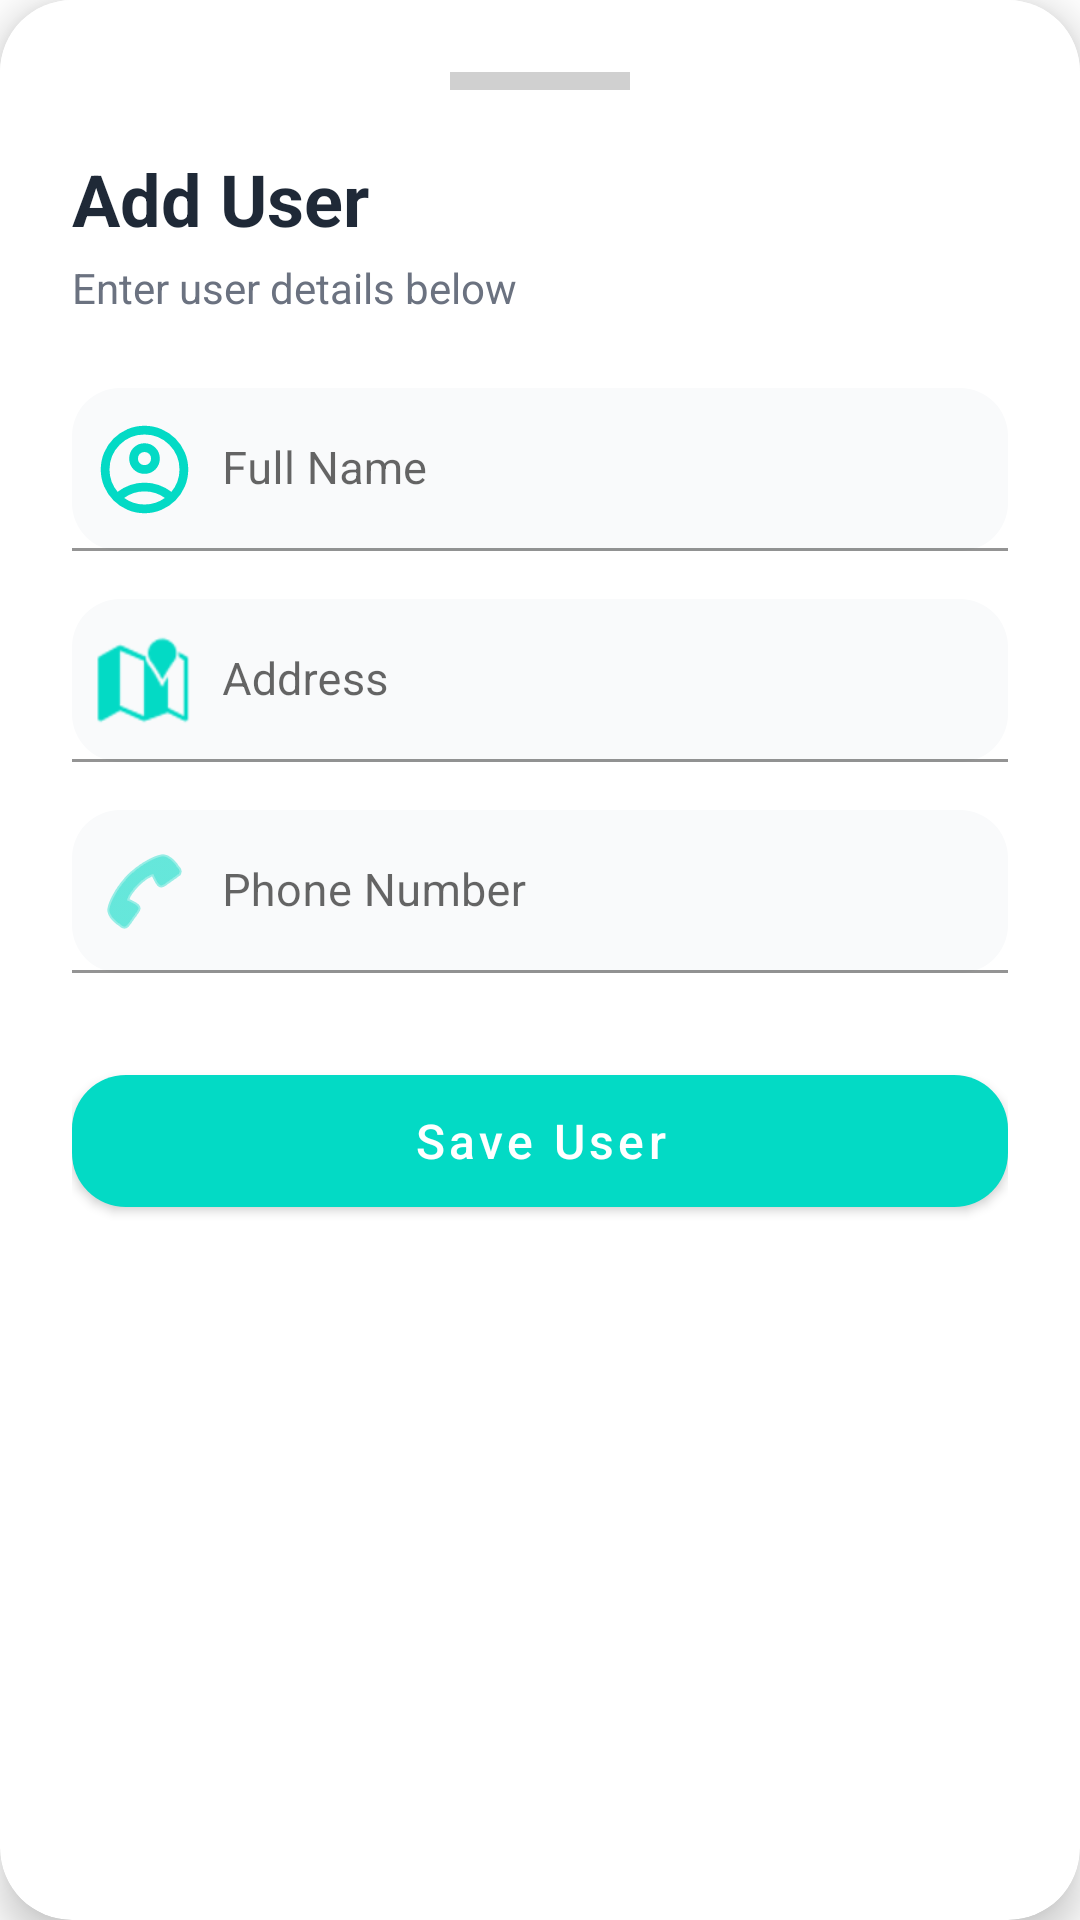

Here is an Android app screen rendered from its layout file. Give the layout XML and the strings, colors and styles it references.
<!-- AndroidManifest.xml: application theme Theme.UserDataManager -->
<!-- res/layout/bottom_sheet_user.xml -->
<?xml version="1.0" encoding="utf-8"?>
<layout xmlns:android="http://schemas.android.com/apk/res/android"
    xmlns:app="http://schemas.android.com/apk/res-auto">

    <data>

    </data>

    <androidx.cardview.widget.CardView
        android:layout_width="match_parent"
        android:layout_height="wrap_content"
        android:layout_margin="@dimen/_12dp"
        app:cardCornerRadius="@dimen/_24dp"
        app:cardElevation="@dimen/_8dp">

        <LinearLayout
            android:layout_width="match_parent"
            android:layout_height="wrap_content"
            android:orientation="vertical"
            android:padding="@dimen/_24dp"
            android:background="#FFFFFF">

            <View
                android:layout_width="@dimen/_60dp"
                android:layout_height="@dimen/_6dp"
                android:layout_gravity="center"
                android:layout_marginBottom="@dimen/_20dp"
                android:background="#D0D0D0" />

            <TextView
                android:id="@+id/add_user"
                android:layout_width="wrap_content"
                android:layout_height="wrap_content"
                android:text="@string/add_user"
                android:textColor="#1F2937"
                android:textSize="@dimen/_24sp"
                android:textStyle="bold" />

            <TextView
                android:layout_width="wrap_content"
                android:layout_height="wrap_content"
                android:layout_marginTop="4dp"
                android:text="@string/enter_user_details_below"
                android:textColor="#6B7280"
                android:textSize="@dimen/_14sp" />

            <com.google.android.material.textfield.TextInputLayout
                android:layout_width="match_parent"
                android:layout_height="wrap_content"
                android:layout_marginTop="@dimen/_24dp"
                android:hint="@string/full_name"
                app:boxBackgroundColor="#F9FAFB"
                app:boxBackgroundMode="filled"
                app:boxCornerRadiusBottomEnd="@dimen/_16dp"
                app:boxCornerRadiusBottomStart="@dimen/_16dp"
                app:boxCornerRadiusTopEnd="@dimen/_16dp"
                app:boxCornerRadiusTopStart="@dimen/_16dp"
                app:startIconDrawable="@drawable/outline_account_circle_24"
                app:startIconTint="@color/teal_200"
                app:hintTextColor="#6B7280">

                <com.google.android.material.textfield.TextInputEditText
                    android:id="@+id/etName"
                    android:layout_width="match_parent"
                    android:layout_height="wrap_content"
                    android:inputType="textPersonName"
                    android:paddingStart="@dimen/_50dp"
                    android:textColor="#111827"
                    android:textSize="@dimen/_15sp" />

            </com.google.android.material.textfield.TextInputLayout>


            <com.google.android.material.textfield.TextInputLayout
                android:layout_width="match_parent"
                android:layout_height="wrap_content"
                android:layout_marginTop="@dimen/_16dp"
                android:hint="@string/address"
                app:boxBackgroundColor="#F9FAFB"
                app:boxBackgroundMode="filled"
                app:boxCornerRadiusBottomEnd="@dimen/_16dp"
                app:boxCornerRadiusBottomStart="@dimen/_16dp"
                app:boxCornerRadiusTopEnd="@dimen/_16dp"
                app:boxCornerRadiusTopStart="@dimen/_16dp"
                app:startIconDrawable="@android:drawable/ic_dialog_map"
                app:startIconTint="@color/teal_200"
                app:hintTextColor="#6B7280">

                <com.google.android.material.textfield.TextInputEditText
                    android:id="@+id/etAddress"
                    android:layout_width="match_parent"
                    android:layout_height="wrap_content"
                    android:inputType="textPostalAddress"
                    android:paddingStart="@dimen/_50dp"
                    android:textColor="#111827"
                    android:textSize="@dimen/_15sp" />

            </com.google.android.material.textfield.TextInputLayout>

            <com.google.android.material.textfield.TextInputLayout
                android:layout_width="match_parent"
                android:layout_height="wrap_content"
                android:layout_marginTop="@dimen/_16dp"
                android:hint="@string/phone_number"
                app:boxBackgroundColor="#F9FAFB"
                app:boxBackgroundMode="filled"
                app:boxCornerRadiusBottomEnd="@dimen/_16dp"
                app:boxCornerRadiusBottomStart="@dimen/_16dp"
                app:boxCornerRadiusTopEnd="@dimen/_16dp"
                app:boxCornerRadiusTopStart="@dimen/_16dp"
                app:startIconDrawable="@android:drawable/ic_menu_call"
                app:startIconTint="@color/teal_200"
                app:hintTextColor="#6B7280">

                <com.google.android.material.textfield.TextInputEditText
                    android:id="@+id/etPhone"
                    android:layout_width="match_parent"
                    android:layout_height="wrap_content"
                    android:inputType="phone"
                    android:maxLength="10"
                    android:paddingStart="@dimen/_50dp"
                    android:textColor="#111827"
                    android:textSize= "@dimen/_15sp">


                </com.google.android.material.textfield.TextInputEditText>

            </com.google.android.material.textfield.TextInputLayout>

            <com.google.android.material.button.MaterialButton
                android:id="@+id/btnSave"
                android:layout_width="match_parent"
                android:layout_height="@dimen/_56dp"
                android:layout_marginTop="@dimen/_28dp"
                android:text="@string/save_user"
                android:textAllCaps="false"
                android:textColor="#FFFFFF"
                android:textSize="@dimen/_16sp"
                app:backgroundTint="@color/teal_200"
                app:cornerRadius="@dimen/_18dp"
                app:iconGravity="textStart"
                app:iconPadding="@dimen/_10dp" />

        </LinearLayout>

    </androidx.cardview.widget.CardView>

</layout>
<!-- resources referenced by this layout -->
<resources>
  <dimen name="_10dp">10dp</dimen>
  <dimen name="_12dp">12dp</dimen>
  <dimen name="_14sp">14sp</dimen>
  <dimen name="_15sp">15sp</dimen>
  <dimen name="_16dp">16dp</dimen>
  <dimen name="_16sp">16sp</dimen>
  <dimen name="_18dp">18dp</dimen>
  <dimen name="_20dp">20dp</dimen>
  <dimen name="_24dp">24dp</dimen>
  <dimen name="_24sp">24sp</dimen>
  <dimen name="_28dp">28dp</dimen>
  <dimen name="_50dp">50dp</dimen>
  <dimen name="_56dp">56dp</dimen>
  <dimen name="_60dp">60dp</dimen>
  <dimen name="_6dp">6dp</dimen>
  <dimen name="_8dp">8dp</dimen>
  <!-- drawable outline_account_circle_24 (drawable) -->
  <vector xmlns:android="http://schemas.android.com/apk/res/android" android:height="35dp" android:tint="#000000"
      android:viewportHeight="960" android:viewportWidth="960" android:width="35dp">
        
      <path android:fillColor="@android:color/white" android:pathData="M234,684Q285,645 348,622.5Q411,600 480,600Q549,600 612,622.5Q675,645 726,684Q761,643 780.5,591Q800,539 800,480Q800,347 706.5,253.5Q613,160 480,160Q347,160 253.5,253.5Q160,347 160,480Q160,539 179.5,591Q199,643 234,684ZM380.5,479.5Q340,439 340,380Q340,321 380.5,280.5Q421,240 480,240Q539,240 579.5,280.5Q620,321 620,380Q620,439 579.5,479.5Q539,520 480,520Q421,520 380.5,479.5ZM480,880Q397,880 324,848.5Q251,817 197,763Q143,709 111.5,636Q80,563 80,480Q80,397 111.5,324Q143,251 197,197Q251,143 324,111.5Q397,80 480,80Q563,80 636,111.5Q709,143 763,197Q817,251 848.5,324Q880,397 880,480Q880,563 848.5,636Q817,709 763,763Q709,817 636,848.5Q563,880 480,880ZM580,784.5Q627,769 666,740Q627,711 580,695.5Q533,680 480,680Q427,680 380,695.5Q333,711 294,740Q333,769 380,784.5Q427,800 480,800Q533,800 580,784.5ZM523,423Q540,406 540,380Q540,354 523,337Q506,320 480,320Q454,320 437,337Q420,354 420,380Q420,406 437,423Q454,440 480,440Q506,440 523,423ZM480,380Q480,380 480,380Q480,380 480,380Q480,380 480,380Q480,380 480,380Q480,380 480,380Q480,380 480,380Q480,380 480,380Q480,380 480,380ZM480,740Q480,740 480,740Q480,740 480,740Q480,740 480,740Q480,740 480,740Q480,740 480,740Q480,740 480,740Q480,740 480,740Q480,740 480,740Z"/>
      
  </vector>
  <string name="add_user">Add User</string>
  <string name="address">Address</string>
  <string name="enter_user_details_below">Enter user details below</string>
  <string name="full_name">Full Name</string>
  <string name="phone_number">Phone Number</string>
  <string name="save_user">Save User</string>
  <style name="Theme.UserDataManager" parent="Theme.MaterialComponents.Light.NoActionBar">
  
          <item name="android:statusBarColor">@color/teal_700</item>
          <item name="android:windowLightStatusBar">true</item>
          <item name="android:navigationBarColor">@color/black</item>
  
      </style>
  <!-- not gathered from this repository: default colours our renderer supplied (Android Studio template values) -->
  <color name="teal_200">#FF03DAC5</color>
  <color name="teal_700">#FF018786</color>
  <color name="black">#FF000000</color>
</resources>
